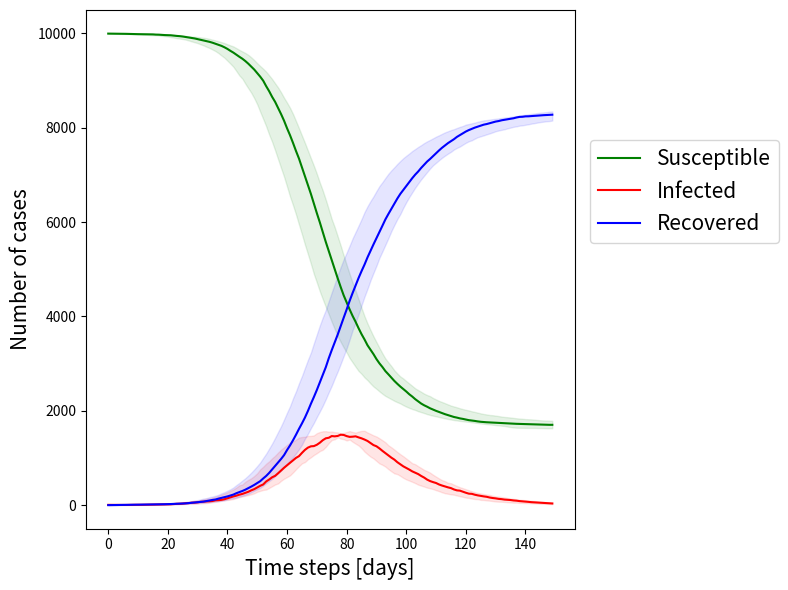

This chart was generated by the following Python code:
# Código que genera los datos del modelo estocástico

import numpy as np
import matplotlib.pyplot as plt
import matplotlib

import pandas as pd

from tqdm import tqdm


#Agent based

_nAgents = 10000 #population
state = np.zeros(_nAgents)
data = {"state": state}
df = pd.DataFrame(data)
df.describe()

def infect(df, contacts, probability=1.0):
    unique, counts = np.unique(contacts, return_counts=True)
    
    roll = np.random.uniform(0,1,len(unique))

    state = df.loc[unique,"state"]
    probability = 1 - np.power(1-probability, counts)
    change = np.array(roll <= probability).astype(int)
    
    df.loc[unique,"state"] = state + np.maximum(change*(1-state),0)
    
    
def init(nAgents=1000, nPatientZero=1):
    state = np.zeros(nAgents)

    neighborhood = np.zeros(nAgents)
    data = {"state": state, "neighborhood": neighborhood}

    df = pd.DataFrame(data)
    patientZero = np.random.choice(df.index, nPatientZero, replace=False)
    infect(df, patientZero, probability=1.0)
    return df

def recover(df, probability=1.0):    
    roll = np.random.uniform(0,1,len(df[df["state"] == 1]))
    chance = np.array(roll <= probability).astype(int)
    
    df.loc[df["state"] == 1,"state"] = 1 + chance

def step(df):
    nInfected = np.sum(df["state"] == 1)
    contacts = np.random.choice(df.index, _randomContacts * nInfected, replace=True)

    infect(df, contacts, _chanceOfInfection)
    recover(df, _chanceOfRecovery)
    
def simulate(df, stats, nSteps=100, mode="random", nRandomContacts=0, plotLattice=False):
    for i in tqdm(range(nSteps)):        
        step(df)
            
        stats["nSusceptible"].append(np.sum(df["state"] == 0))    
        stats["nInfected"].append(np.sum(df["state"] == 1))
        stats["nRemoved"].append(np.sum(df["state"] == 2))
        
  
_randomContacts = 8 #number of contacts (susceptible)
_chanceOfInfection = 0.03 #beta
_daysCuredAfter = 10 
_chanceOfRecovery = 1./_daysCuredAfter #gamma

_nExperiments = 10 #number of times the experiment is repeated 
_nAgents = 10000 #population
_nSteps = 150

_nPatientZero = 5 #initial number of infected population

#days
x = np.linspace(0,_nSteps-1,_nSteps)
allStats = []

for iExp in range(_nExperiments):
    print("Starting Experiment:",iExp+1,"/",_nExperiments)
    st = {"nInfected": [], "nRemoved": [], "nSusceptible": []}

    df = init(_nAgents, _nPatientZero)

    simulate(df, stats=st, nSteps=_nSteps)
    
    allStats.append(st)

def calculateStats(allStats):
    medianStats = dict()
    lowerStats = dict()
    higherStats = dict()

    for key in allStats[0]:
        l = []
        for st in allStats:
            l.append(st[key])
        a = np.stack(l)
        medianStats[key] = np.median(a, axis=0)
        lowerStats[key] = np.quantile(a, 0.25, axis=0)
        higherStats[key] = np.quantile(a, 0.75, axis=0)
    
    return medianStats, lowerStats, higherStats

def plotSIR(x,mdianStats,lowerStats,higherStats,figName="tmp.png"):
    fig=plt.figure(figsize=(8, 6))
    plt.plot(x,medianStats["nSusceptible"], color = "green", label="Susceptible")
    plt.plot(x,medianStats["nInfected"], color="red", label="Infected")
    plt.plot(x,medianStats["nRemoved"], color="blue", label="Recovered")
    plt.fill_between(x, lowerStats["nSusceptible"], higherStats["nSusceptible"],
                     color='green', alpha=0.1)
    plt.fill_between(x, lowerStats["nInfected"], higherStats["nInfected"],
                     color='red', alpha=0.1)
    plt.fill_between(x, lowerStats["nRemoved"], higherStats["nRemoved"],
                     color='blue', alpha=0.1)


    plt.xlabel("Time steps [days]",size=15)
    plt.ylabel("Number of cases",size=15)

    lgd = plt.legend(bbox_to_anchor=(1.01,0.65), loc="center left",fontsize=15)
    plt.tight_layout()
    
    plt.savefig(figName, bbox_extra_artists=(lgd,), bbox_inches='tight')
   
    plt.show()

medianStats, lowerStats, higherStats = calculateStats(allStats)
 
 #In this section the data will be saved in files .txt
with open("MedianStats.txt","w") as f0: 
 for i in range(0, len(list(medianStats["nSusceptible"]))):
    #The data corresponding to MedianStats are stored for each of the cases in three columns 
    f0.write("{0}\t{1}\t{2}\t{3}\n".format(x[i],medianStats["nSusceptible"][i],medianStats["nInfected"][i], medianStats["nRemoved"][i]))
f0.close()

with open("LowerStats.txt","w") as f1: 
 for i in range(0, len(list(lowerStats["nSusceptible"]))):
    #The data corresponding to lowerStats are saved for each of the cases in three columns 
    f1.write("{0}\t{1}\t{2}\t{3}\n".format(x[i],lowerStats["nSusceptible"][i],lowerStats["nInfected"][i], lowerStats["nRemoved"][i]))
f1.close()

with open("HigherStats.txt","w") as f2: 
 for i in range(0, len(list(higherStats["nSusceptible"]))):
    #The data corresponding to HigherStats are stored for each of the cases in three columns 
    f2.write("{0}\t{1}\t{2}\t{3}\n".format(x[i],higherStats["nSusceptible"][i],higherStats["nInfected"][i], higherStats["nRemoved"][i]))
f2.close()

plotSIR(x,medianStats,lowerStats,higherStats,figName="SimulacionEst1.png")
